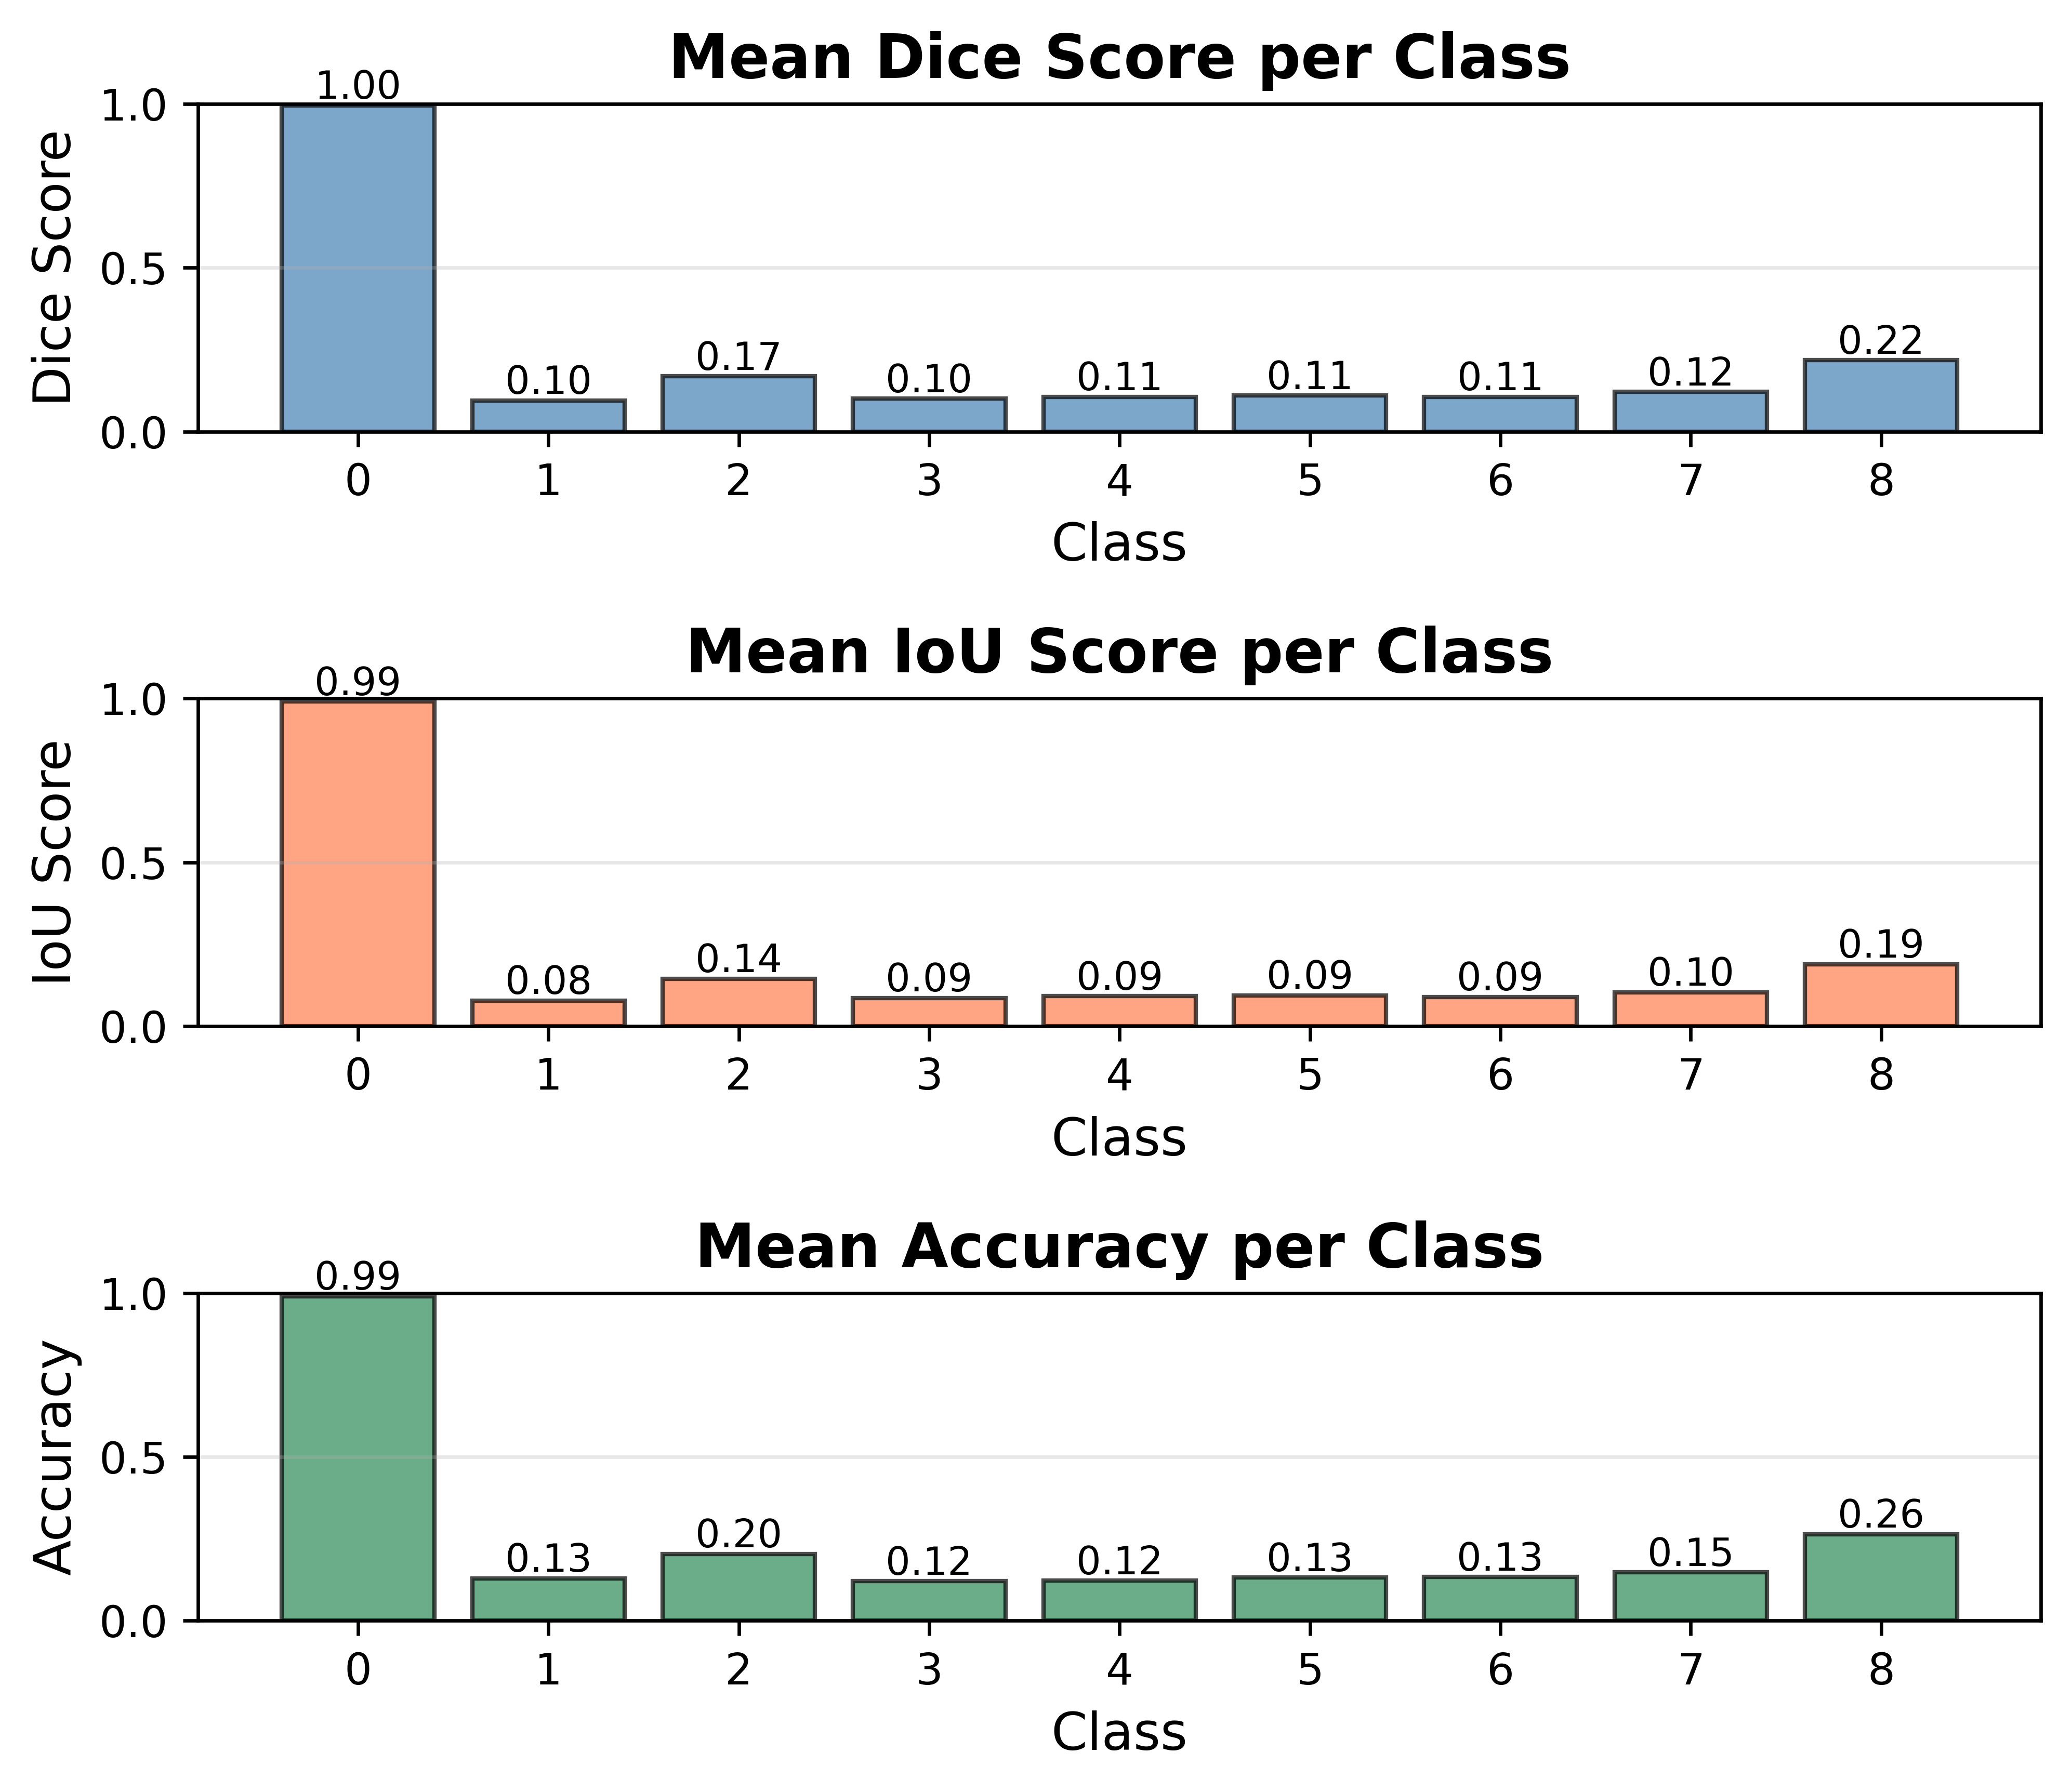

Source data for this figure (header and first rows):
Class, Dice_Score, IoU_Score, Accuracy, Sample_Count
0, 0.9952, 0.9904, 0.9905, 104860
1, 0.09527, 0.07816, 0.1293, 0
2, 0.1683, 0.1449, 0.2038, 0
3, 0.1005, 0.08583, 0.1209, 0
4, 0.1062, 0.09138, 0.1221, 0
5, 0.1099, 0.09367, 0.1319, 0
6, 0.1061, 0.08912, 0.1333, 0
7, 0.1213, 0.1034, 0.1476, 0
8, 0.218, 0.1892, 0.2637, 0
